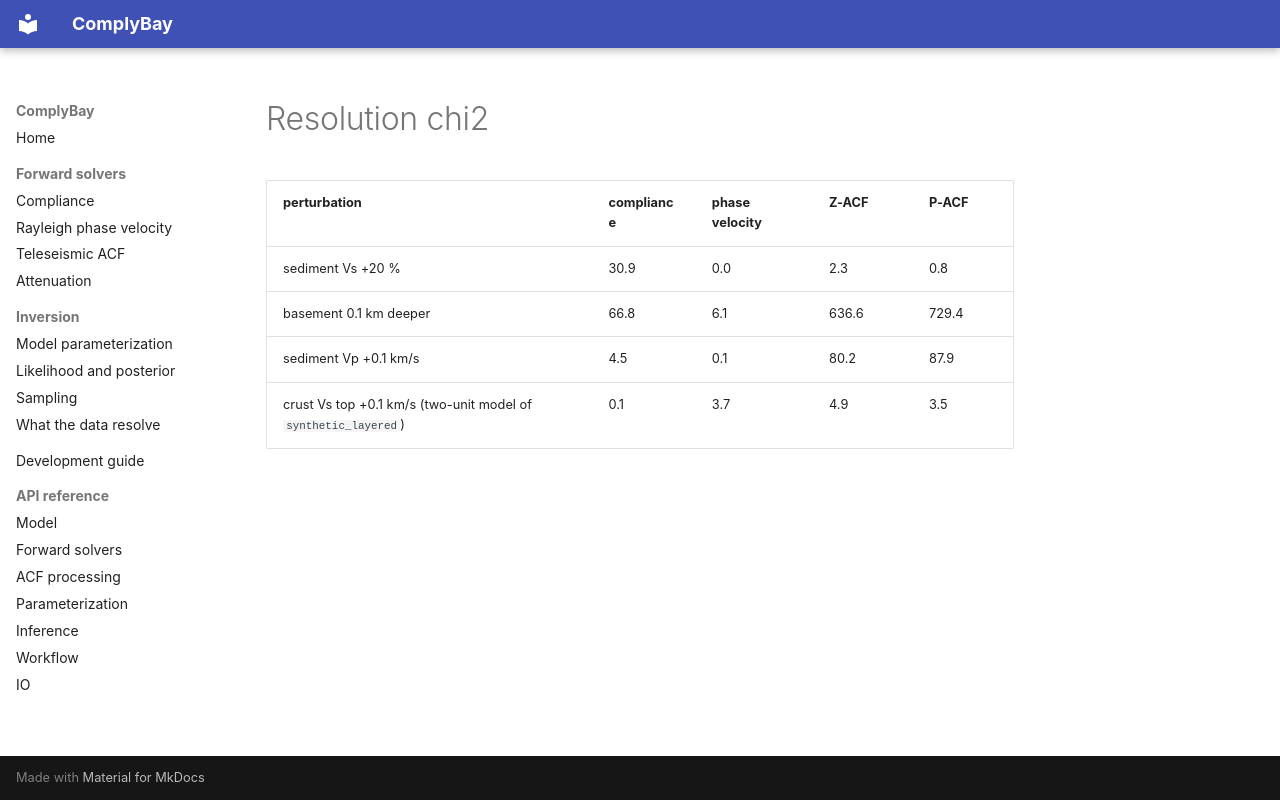

repository: LevCarlo/ComplyBay · page: generated/resolution_chi2/index.html · generator: mkdocs

| perturbation | compliance | phase velocity | Z-ACF | P-ACF |
|---|---|---|---|---|
| sediment Vs +20 % | 30.9 | 0.0 | 2.3 | 0.8 |
| basement 0.1 km deeper | 66.8 | 6.1 | 636.6 | 729.4 |
| sediment Vp +0.1 km/s | 4.5 | 0.1 | 80.2 | 87.9 |
| crust Vs top +0.1 km/s (two-unit model of `synthetic_layered`) | 0.1 | 3.7 | 4.9 | 3.5 |
